Photos from the image-classification dataset "converted_dataset" in the GitHub repository julkaswieta/coffee-defects. Its 4 classes are: defect, longberry, peaberry, premium.

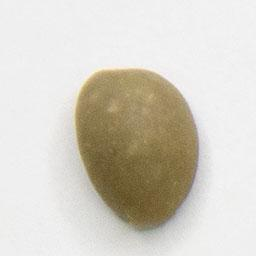
Label: premium

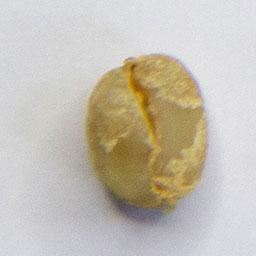
Label: defect

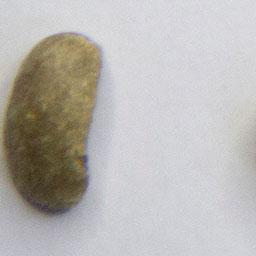
Label: defect

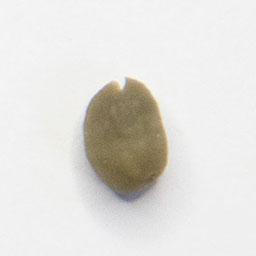
Label: peaberry

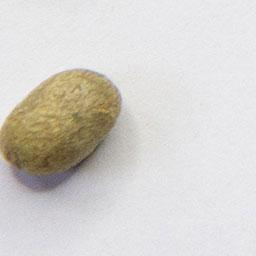
Label: peaberry

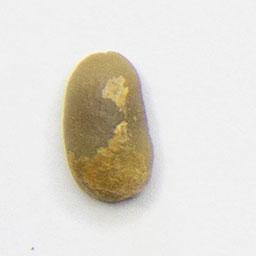
Label: longberry
